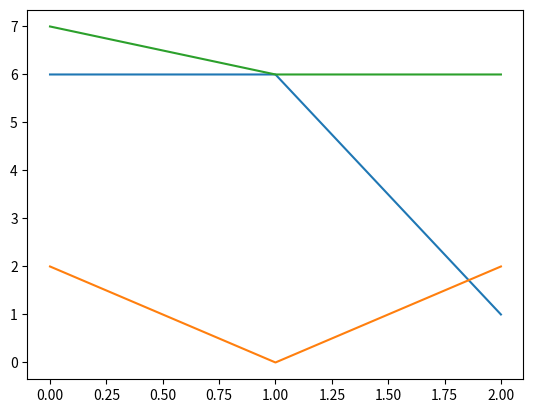
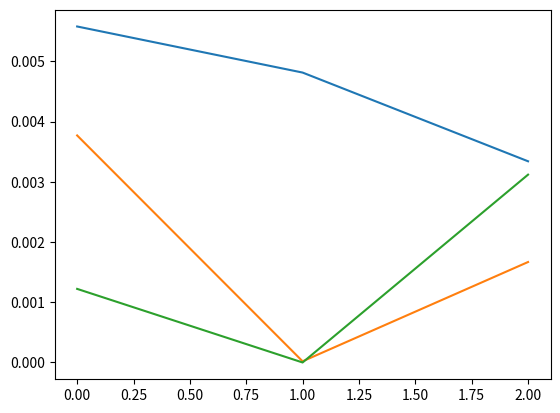
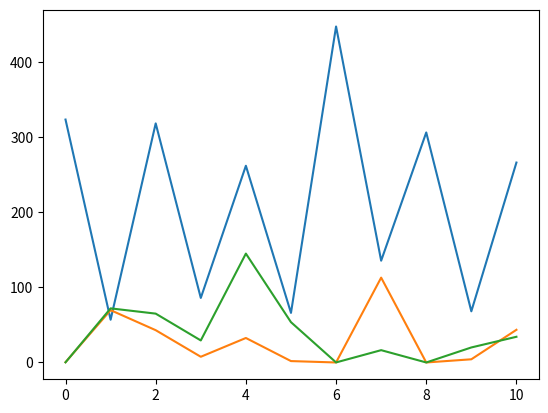
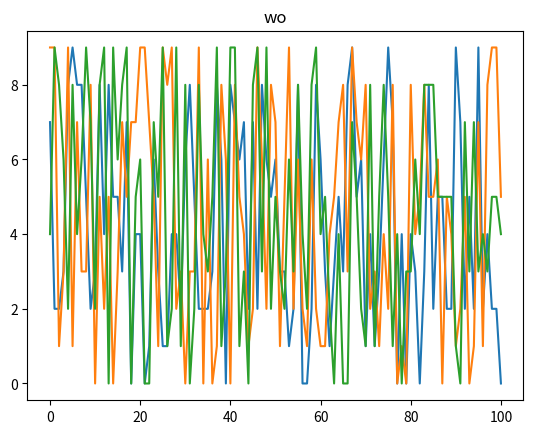
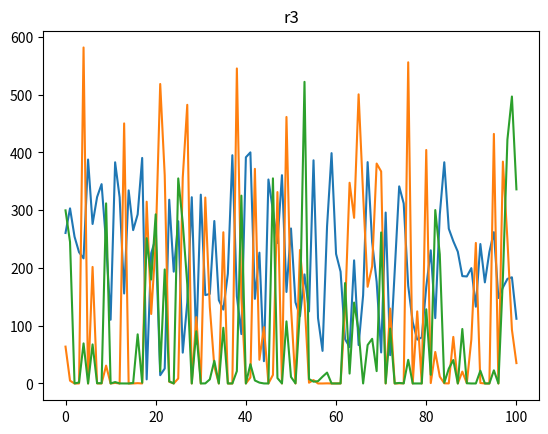

Here is the Python script that generated these plots, in order:

import numpy

import matplotlib.pyplot as plt

def main():
    n = 3
    uo = numpy.random.randint(0, 10, 3*n).reshape(3, n)
    vo = numpy.random.randint(0, 10, 11*n).reshape(11, n)
    wo = numpy.random.randint(0, 10, 101*n).reshape(101, n)
    print(uo)
    print(vo)
    print(wo)
    uovo = numpy.dot(uo, vo.T)
    print(uovo)
    uovowo = numpy.einsum('il,jl,kl->ijk', uo, vo, wo)
    print(uovowo)
    r1,r2,r3 = ntf3(uovowo, 3)
    print('r1\n',r1)
    print('r2\n',r2)
    print('r3\n',r3)
    plt.figure()
    plt.plot(uo)
    plt.figure()
    plt.plot(r1)
    plt.figure()
    plt.plot(r2)
    plt.figure()
    plt.plot(wo)
    plt.title('wo')
    plt.figure()
    plt.plot(r3)
    plt.title('r3')
    plt.show()
    return

def loglikelihood(m, r1, r2, r3):
    r123 = numpy.einsum('il,jl,kl->ijk', r1, r2, r3)
    return numpy.sum(m*numpy.log(r123)-r123)

def aic(m, r1, r2, r3):
    return -2*loglikelihood(m, r1, r2, r3)+2*(r1.size+r2.size+r3.size)

def ntf3(m, n, iter=32):
    r1 = numpy.zeros((m.shape[0],n))
    r2 = numpy.zeros((m.shape[1],n))
    r3 = numpy.zeros((m.shape[2],n))
    r1 = numpy.random.rand(m.shape[0],n)
    r2 = numpy.random.rand(m.shape[1],n)
    r3 = numpy.random.rand(m.shape[2],n)
    r1[:,0] = m.mean(axis=(1,2))
    r2[:,0] = m.mean(axis=(0,2))
    r3[:,0] = m.mean(axis=(0,1))
    for i in range(iter):
        r123 = numpy.einsum('il,jl,kl->ijk', r1, r2, r3)
        lower = numpy.einsum('sk,tk,rst->rk',r2,r3,r123)
        upper = numpy.einsum('rst,sk,tk->rk',m,r2,r3)
        r1 = r1*(upper/lower)
        print('ntf3:r1\n',r1)
        r123 = numpy.einsum('il,jl,kl->ijk', r1, r2, r3)
        lower = numpy.einsum('rk,tk,rst->sk',r1,r3,r123)
        upper = numpy.einsum('rst,rk,tk->sk',m,r1,r3)
        r2 = r2*(upper/lower)
        print('ntf3:r2\n',r2)
        r123 = numpy.einsum('il,jl,kl->ijk', r1, r2, r3)
        lower = numpy.einsum('rk,sk,rst->tk',r1,r2,r123)
        upper = numpy.einsum('rst,rk,sk->tk',m,r1,r2)
        r3 = r3*(upper/lower)
        print('ntf3:r3\n',r3)
    return r1,r2,r3

# u_{r,k}=u_{r, k}\displaystyle\frac{\sum_s\sum_tx_{r,s,t}v_{s,k}w_{t,k}}{\sum_s\sum_tv_{s,k}w_{t,k}\sum_{k^{'}}u_{r,k'}v_{s,k'}w_{t,k'}}
# v_{s,k}=v_{s, k}\displaystyle\frac{\sum_s\sum_tx_{r,s,t}u_{r,k}w_{t,k}}{\sum_r\sum_tu_{r,k}w_{t,k}\sum_{k^{'}}u_{r,k'}v_{s,k'}w_{t,k'}}
# w_{t,k}=w_{t, k}\displaystyle\frac{\sum_s\sum_tx_{r,s,t}v_{s,k}u_{r,k}}{\sum_s\sum_tv_{s,k}u_{r,k}\sum_{k^{'}}u_{r,k'}v_{s,k'}w_{t,k'}}

if __name__ == '__main__':
    main()
